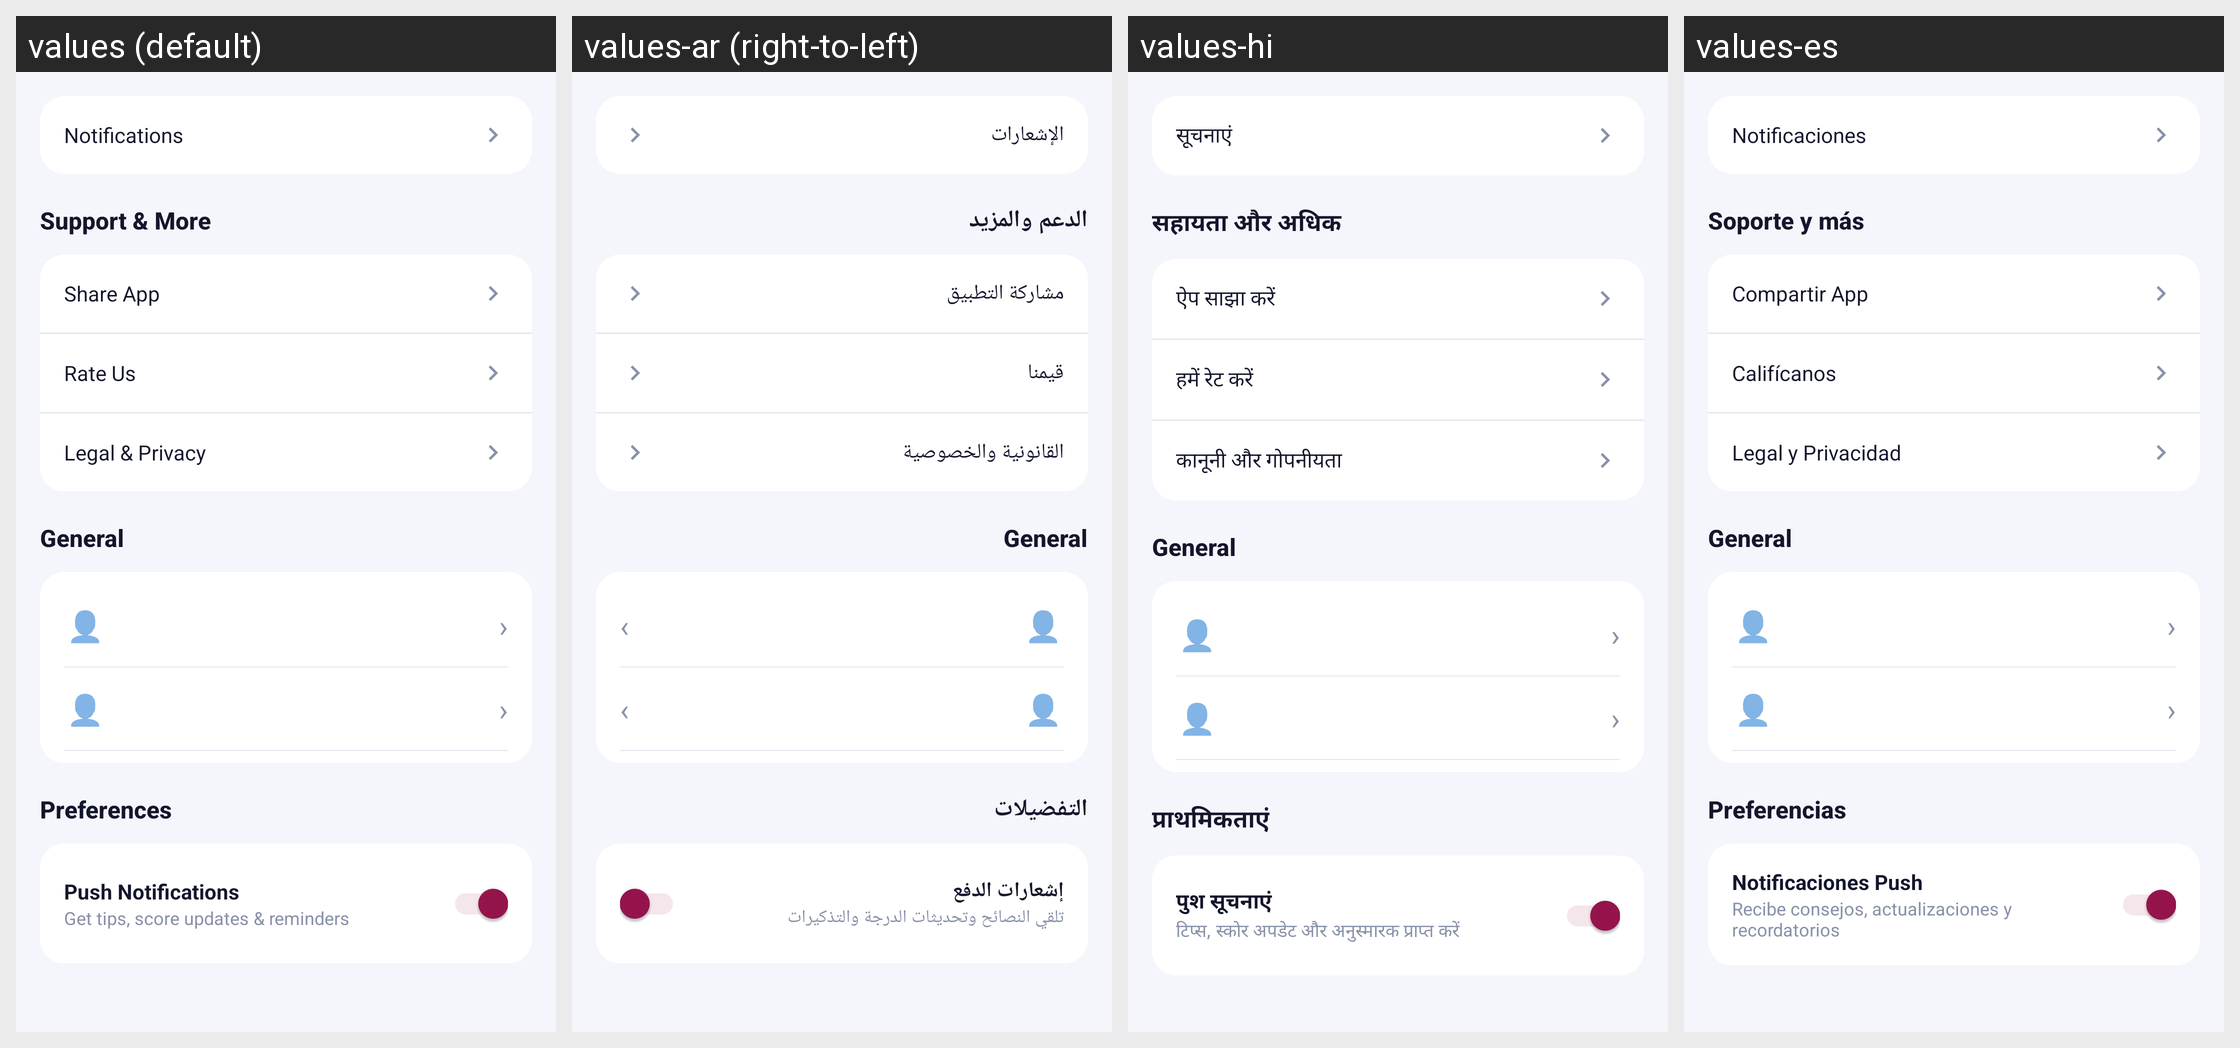

This grid shows one Android layout under several languages. Give, for every string resource on the screen, its name, the default text and each shown locale's text.
Android screen res/layout/fragment_settings.xml rendered under 4 locales, left to right: values (default), values-ar (right-to-left), values-hi, values-es. Device: Nexus 5 (rendered at 1080×1920; each locale shown at half size, 540×960, under a caption strip naming it); theme Theme.CreditPro.
Other locales in the repository, not shown: values-de, values-fr, values-gu, values-pt, values-zh.
Strings drawn on this screen, with the default value and each locale's value (text and hints the layout hard-codes, and strings that could not be matched under every locale, appear in the picture but are not listed):

notifications
  values: Notifications
  values-ar: الإشعارات
  values-hi: सूचनाएं
  values-es: Notificaciones

support_more
  values: Support & More
  values-ar: الدعم والمزيد
  values-hi: सहायता और अधिक
  values-es: Soporte y más

share_app
  values: Share App
  values-ar: مشاركة التطبيق
  values-hi: ऐप साझा करें
  values-es: Compartir App

rate_us
  values: Rate Us
  values-ar: قيمنا
  values-hi: हमें रेट करें
  values-es: Califícanos

legal_privacy
  values: Legal & Privacy
  values-ar: القانونية والخصوصية
  values-hi: कानूनी और गोपनीयता
  values-es: Legal y Privacidad

general_label
  values: General
  values-ar: General  [not translated; the default value is used]
  values-hi: General  [not translated; the default value is used]
  values-es: General  [not translated; the default value is used]

preferences
  values: Preferences
  values-ar: التفضيلات
  values-hi: प्राथमिकताएं
  values-es: Preferencias

push_notifications
  values: Push Notifications
  values-ar: إشعارات الدفع
  values-hi: पुश सूचनाएं
  values-es: Notificaciones Push

push_notif_desc
  values: Get tips, score updates & reminders
  values-ar: تلقي النصائح وتحديثات الدرجة والتذكيرات
  values-hi: टिप्स, स्कोर अपडेट और अनुस्मारक प्राप्त करें
  values-es: Recibe consejos, actualizaciones y recordatorios

emoji_user
  values: 👤
  values-ar: 👤  [not translated; the default value is used]
  values-hi: 👤  [not translated; the default value is used]
  values-es: 👤  [not translated; the default value is used]
